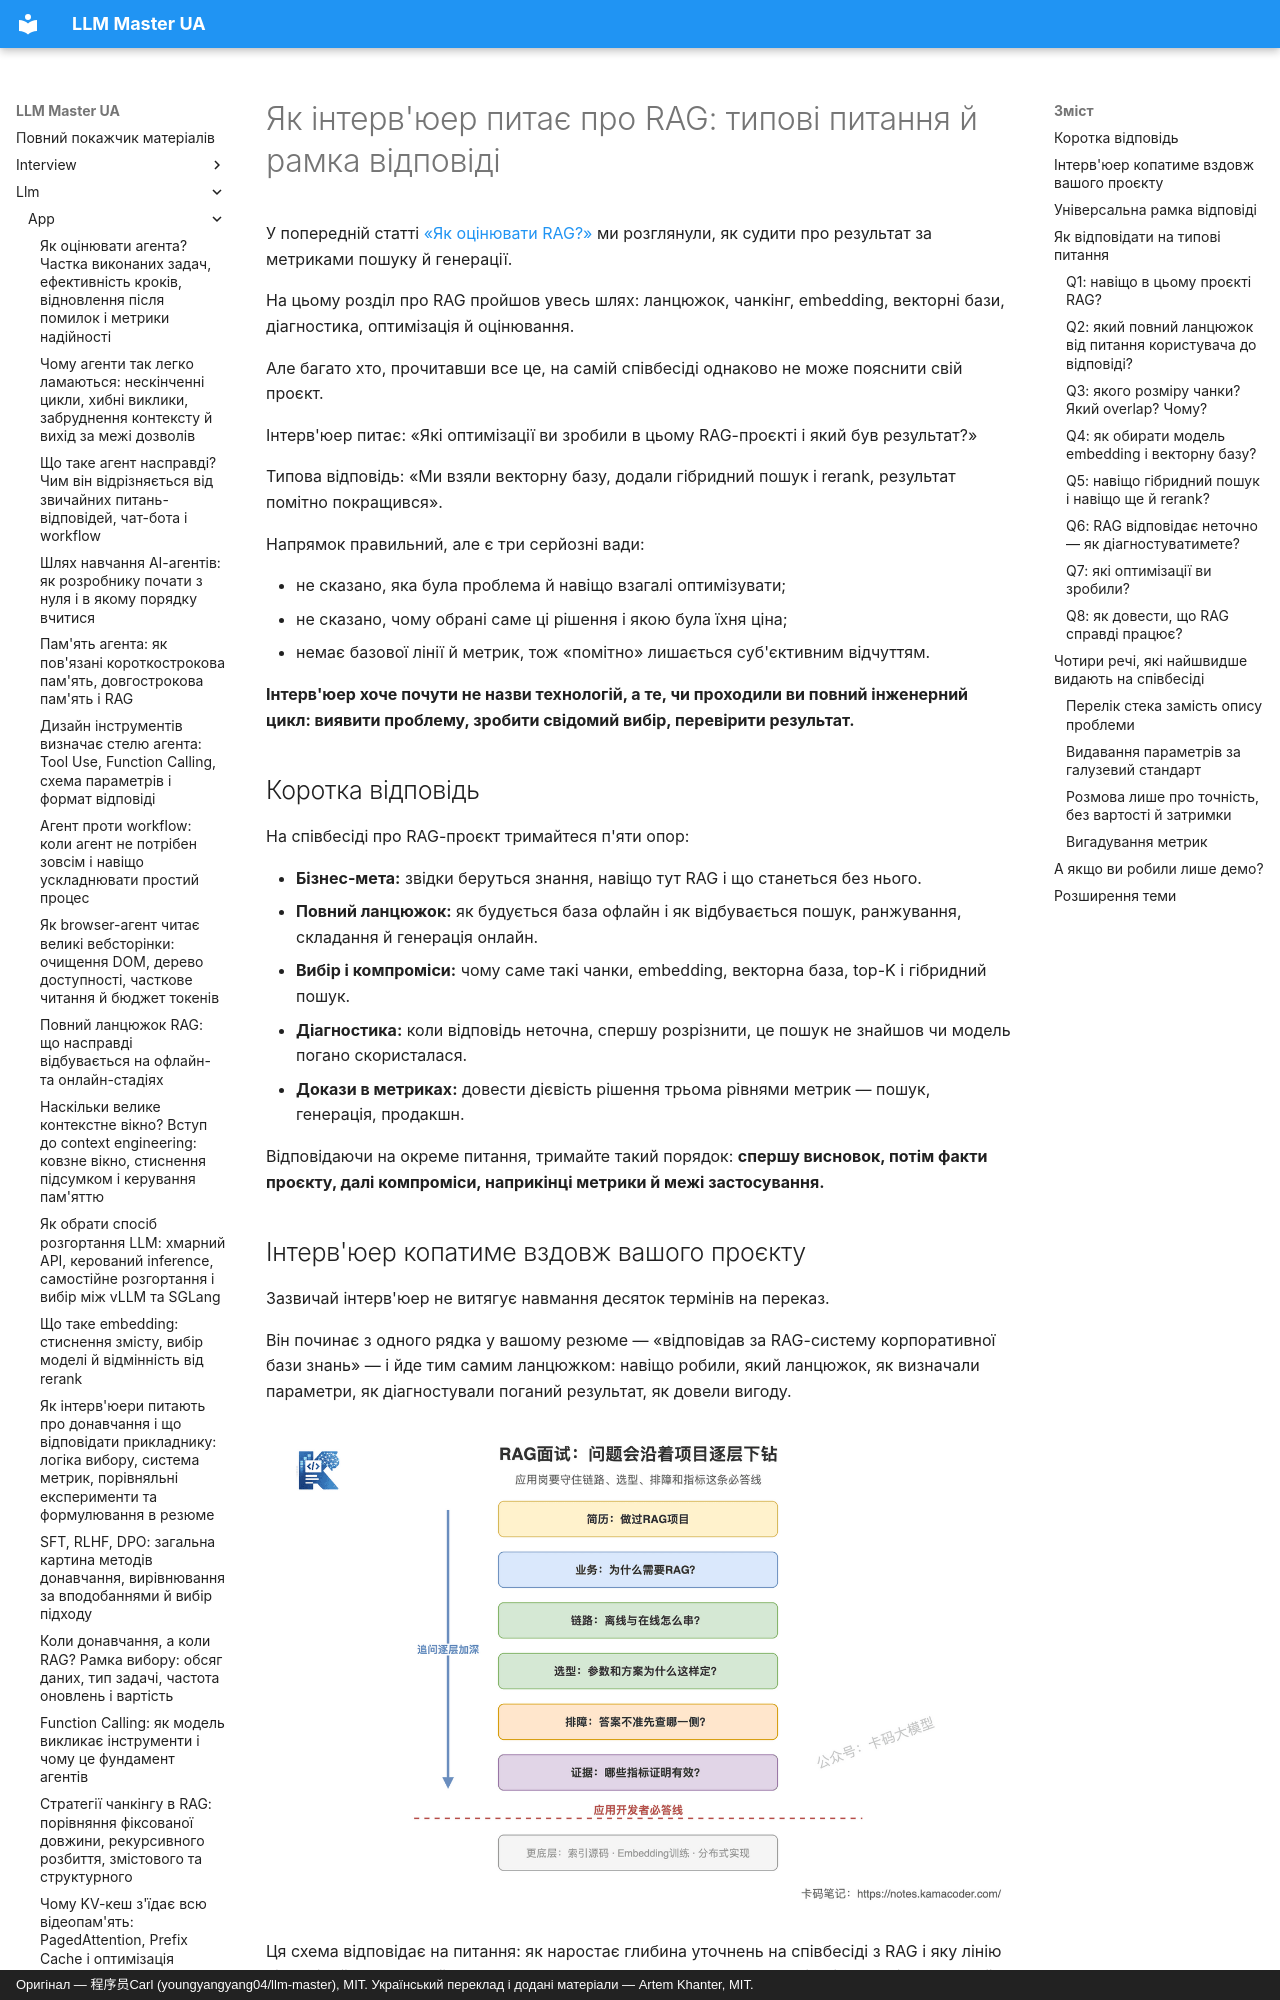

repository: kakagawa/llm-master-ua · page: llm/app/rag_interview_framework/index.html · generator: mkdocs · copyright: Оригінал — 程序员Carl (youngyangyang04/llm-master), MIT. Український переклад і додані матеріали — Artem Khanter, MIT.

---
title: "Як інтерв'юер питає про RAG: типові питання, ланцюжок проєкту, вибір рішень і рамка відповіді через метрики"
description: На співбесіді з RAG питають не лише визначення векторного пошуку, а й те, чи можете ви пояснити бізнес-мету, повний ланцюжок, вибір чанкінгу та embedding, компроміси гібридного пошуку й rerank, шлях діагностики неточних відповідей, а також Recall, MRR, вірність джерелам і продакшн-метрики. Тут зібрані часті питання, невдалі відповіді, готові формулювання й рамка подання даних проєкту.
keywords: [співбесіда з RAG, питання про RAG, як розповідати про проєкт RAG, рамка відповіді про RAG, повний ланцюжок RAG, чанкінг, вибір embedding, вибір векторної бази, гібридний пошук, Rerank, оптимізація RAG, оцінювання RAG, Recall@K, RAGAS, діагностика галюцинацій, розробка застосунків на LLM, співбесіда з LLM]
tags: [RAG, застосунки на LLM, співбесіда з LLM, інженерія LLM, пошук роботи в AI]
---

# Як інтерв'юер питає про RAG: типові питання й рамка відповіді

У попередній статті [«Як оцінювати RAG?»](./rag_evaluation.md) ми розглянули, як судити про результат за метриками пошуку й генерації.

На цьому розділ про RAG пройшов увесь шлях: ланцюжок, чанкінг, embedding, векторні бази, діагностика, оптимізація й оцінювання.

Але багато хто, прочитавши все це, на самій співбесіді однаково не може пояснити свій проєкт.

Інтерв'юер питає: «Які оптимізації ви зробили в цьому RAG-проєкті і який був результат?»

Типова відповідь: «Ми взяли векторну базу, додали гібридний пошук і rerank, результат помітно покращився».

Напрямок правильний, але є три серйозні вади:

- не сказано, яка була проблема й навіщо взагалі оптимізувати;
- не сказано, чому обрані саме ці рішення і якою була їхня ціна;
- немає базової лінії й метрик, тож «помітно» лишається суб'єктивним відчуттям.

**Інтерв'юер хоче почути не назви технологій, а те, чи проходили ви повний інженерний цикл: виявити проблему, зробити свідомий вибір, перевірити результат.**

## Коротка відповідь

На співбесіді про RAG-проєкт тримайтеся п'яти опор:

- **Бізнес-мета:** звідки беруться знання, навіщо тут RAG і що станеться без нього.
- **Повний ланцюжок:** як будується база офлайн і як відбувається пошук, ранжування, складання й генерація онлайн.
- **Вибір і компроміси:** чому саме такі чанки, embedding, векторна база, top-K і гібридний пошук.
- **Діагностика:** коли відповідь неточна, спершу розрізнити, це пошук не знайшов чи модель погано скористалася.
- **Докази в метриках:** довести дієвість рішення трьома рівнями метрик — пошук, генерація, продакшн.

Відповідаючи на окреме питання, тримайте такий порядок: **спершу висновок, потім факти проєкту, далі компроміси, наприкінці метрики й межі застосування.**
